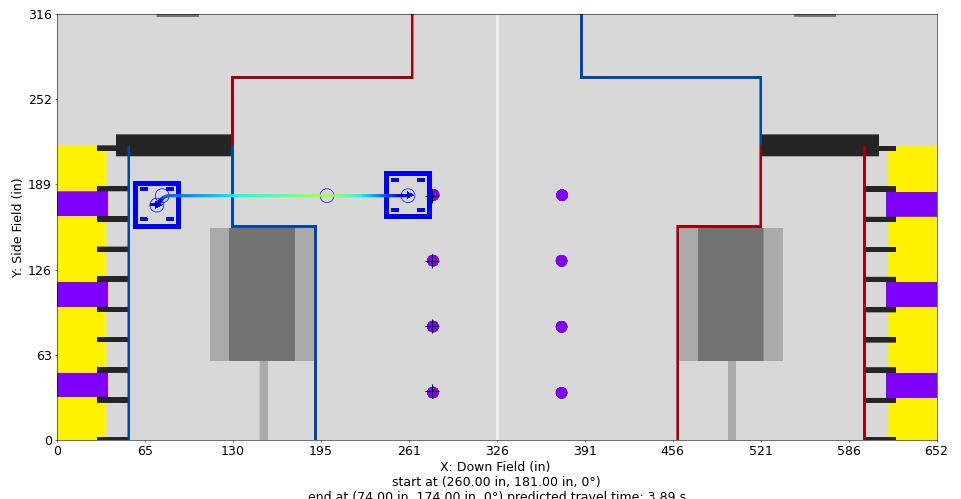

Values plotted in this chart, from the file beside it:
Distance (in), Time (s), X (in), Y (in), Velocity (in/s), Orientation (deg), Touch, Rotational Velocity (deg/s), Way X (in), Way Y (in), Way Velocity (in/s), Way Orientation (deg), Way Turn Radius (in), Touch this Point
0.0, 0.0, 260.0, 181.0, 12.0, 0.0, 0, 0.0, 260.0, 181.0, 12.0, 0.0, 3.0, 0
1.0, 0.07874, 259.0, 181.0, 13.4, 0.0, 0, 0.0, 200.0, 181.0, 96.0, 0.0, 3.0, 0
2.0, 0.1497, 258.0, 181.0, 14.8, 0.0, 0, 0.0, 78.0, 181.0, 36.0, 0.0, 10.0, 0
3.0, 0.2142, 257.0, 181.0, 16.2, 0.0, 0, 0.0, 74.0, 174.0, 12.0, 0.0, 3.0, 0
4.0, 0.2733, 256.0, 181.0, 17.6, 0.0, 0, 0.0, , , , , , 
5.0, 0.328, 255.0, 181.0, 19, 0.0, 0, 0.0, , , , , , 
6.0, 0.3788, 254.0, 181.0, 20.4, 0.0, 0, 0.0, , , , , , 
7.0, 0.4261, 253.0, 181.0, 21.8, 0.0, 0, 0.0, , , , , , 
8.0, 0.4706, 252.0, 181.0, 23.2, 0.0, 0, 0.0, , , , , , 
9.0, 0.5124, 251.0, 181.0, 24.6, 0.0, 0, 0.0, , , , , , 
10.0, 0.552, 250.0, 181.0, 26, 0.0, 0, -0.0, , , , , , 
11.0, 0.5894, 249.0, 181.0, 27.4, 0.0, 0, -0.0, , , , , , 
12.0, 0.625, 248.0, 181.0, 28.8, 0.0, 0, -0.0, , , , , , 
13.0, 0.6589, 247.0, 181.0, 30.2, 0.0, 0, -0.0, , , , , , 
14.0, 0.6913, 246.0, 181.0, 31.6, 0.0, 0, -0.0, , , , , , 
15.0, 0.7222, 245.0, 181.0, 33, 0.0, 0, -0.0, , , , , , 
16.0, 0.7519, 244.0, 181.0, 34.4, 0.0, 0, -0.0, , , , , , 
17.0, 0.7804, 243.0, 181.0, 35.8, 0.0, 0, -0.0, , , , , , 
18.0, 0.8078, 242.0, 181.0, 37.2, 0.0, 0, -0.0, , , , , , 
19.0, 0.8342, 241.0, 181.0, 38.6, 0.0, 0, -0.0, , , , , , 
20.0, 0.8596, 240.0, 181.0, 40, 0.0, 0, -0.0, , , , , , 
21.0, 0.8842, 239.0, 181.0, 41.4, 0.0, 0, -0.0, , , , , , 
22.0, 0.9079, 238.0, 181.0, 42.8, 0.0, 0, -0.0, , , , , , 
23.0, 0.9309, 237.0, 181.0, 44.2, 0.0, 0, -0.0, , , , , , 
24.0, 0.9532, 236.0, 181.0, 45.6, 0.0, 0, -0.0, , , , , , 
25.0, 0.9748, 235.0, 181.0, 47, 0.0, 0, 0.0, , , , , , 
26.0, 0.9958, 234.0, 181.0, 48.4, 0.0, 0, 0.0, , , , , , 
27.0, 1.016, 233.0, 181.0, 49.8, 0.0, 0, 0.0, , , , , , 
28.0, 1.036, 232.0, 181.0, 51.2, 0.0, 0, 0.0, , , , , , 
29.0, 1.055, 231.0, 181.0, 52.6, 0.0, 0, 0.0, , , , , , 
30.0, 1.074, 230.0, 181.0, 54, 0.0, 0, 0.0, , , , , , 
31.0, 1.092, 229.0, 181.0, 55.4, 0.0, 0, 0.0, , , , , , 
32.0, 1.11, 228.0, 181.0, 56.8, 0.0, 0, 0.0, , , , , , 
33.0, 1.127, 227.0, 181.0, 58.2, 0.0, 0, 0.0, , , , , , 
34.0, 1.144, 226.0, 181.0, 59.6, 0.0, 0, 0.0, , , , , , 
35.0, 1.161, 225.0, 181.0, 61, 0.0, 0, 0.0, , , , , , 
36.0, 1.177, 224.0, 181.0, 62.4, 0.0, 0, 0.0, , , , , , 
37.0, 1.193, 223.0, 181.0, 63.8, 0.0, 0, 0.0, , , , , , 
38.0, 1.209, 222.0, 181.0, 65.2, 0.0, 0, 0.0, , , , , , 
39.0, 1.224, 221.0, 181.0, 66.6, 0.0, 0, 0.0, , , , , , 
40.0, 1.239, 220.0, 181.0, 68, 0.0, 0, 0.0, , , , , , 
41.0, 1.253, 219.0, 181.0, 69.4, 0.0, 0, 0.0, , , , , , 
42.0, 1.267, 218.0, 181.0, 70.8, 0.0, 0, 0.0, , , , , , 
43.0, 1.281, 217.0, 181.0, 72.2, 0.0, 0, 0.0, , , , , , 
44.0, 1.295, 216.0, 181.0, 73.6, 0.0, 0, 0.0, , , , , , 
45.0, 1.309, 215.0, 181.0, 75.0, 0.0, 0, 0.0, , , , , , 
46.0, 1.322, 214.0, 181.0, 76.4, 0.0, 0, 0.0, , , , , , 
47.0, 1.335, 213.0, 181.0, 77.8, 0.0, 0, 0.0, , , , , , 
48.0, 1.348, 212.0, 181.0, 79.2, 0.0, 0, 0.0, , , , , , 
49.0, 1.36, 211.0, 181.0, 80.6, 0.0, 0, 0.0, , , , , , 
50.0, 1.372, 210.0, 181.0, 82, 0.0, 0, 0.0, , , , , , 
51.0, 1.384, 209.0, 181.0, 83.4, 0.0, 0, 0.0, , , , , , 
52.0, 1.396, 208.0, 181.0, 84.8, 0.0, 0, 0.0, , , , , , 
53.0, 1.408, 207.0, 181.0, 86.2, 0.0, 0, 0.0, , , , , , 
54.0, 1.42, 206.0, 181.0, 87.6, 0.0, 0, 0.0, , , , , , 
55.0, 1.431, 205.0, 181.0, 89, 0.0, 0, 0.0, , , , , , 
56.0, 1.442, 204.0, 181.0, 90.4, 0.0, 0, 0.0, , , , , , 
57.0, 1.453, 203.0, 181.0, 91.8, 0.0, 0, 0.0, , , , , , 
58.0, 1.464, 202.0, 181.0, 93.2, 0.0, 0, 0.0, , , , , , 
59.0, 1.474, 201.0, 181.0, 94.6, 0.0, 0, 0.0, , , , , , 
... 130 more rows
